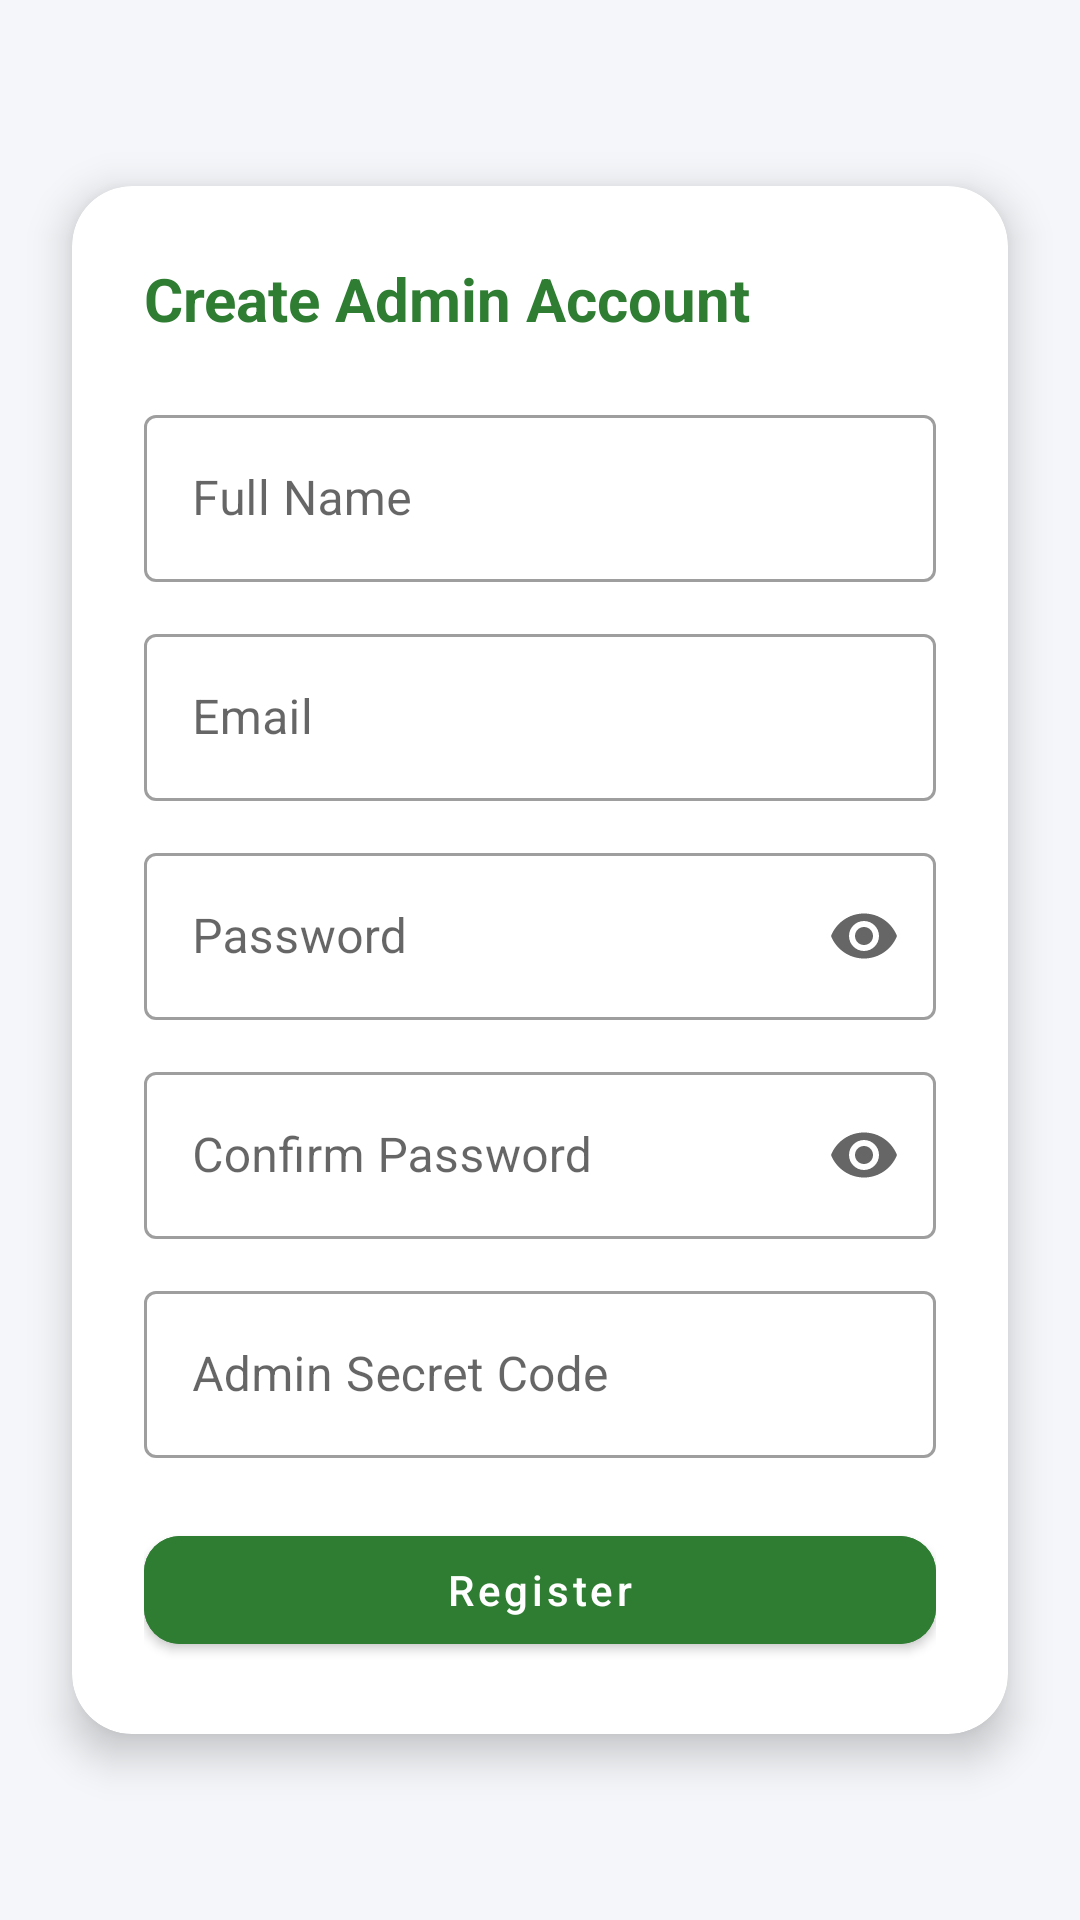

Layout XML and referenced resources for this Android screen:
<!-- AndroidManifest.xml: application theme Theme.KrushimitraAdminApp -->
<!-- res/layout/activity_registration_admin.xml -->
<?xml version="1.0" encoding="utf-8"?>
<androidx.constraintlayout.widget.ConstraintLayout
    xmlns:android="http://schemas.android.com/apk/res/android"
    xmlns:app="http://schemas.android.com/apk/res-auto"
    android:layout_width="match_parent"
    android:layout_height="match_parent"
    android:background="#F4F6F9">

    <com.google.android.material.card.MaterialCardView
        android:layout_width="0dp"
        android:layout_height="wrap_content"
        android:layout_margin="24dp"
        app:cardCornerRadius="20dp"
        app:cardElevation="8dp"
        app:layout_constraintTop_toTopOf="parent"
        app:layout_constraintBottom_toBottomOf="parent"
        app:layout_constraintStart_toStartOf="parent"
        app:layout_constraintEnd_toEndOf="parent">

        <ScrollView
            android:layout_width="match_parent"
            android:layout_height="wrap_content">

            <LinearLayout
                android:layout_width="match_parent"
                android:layout_height="wrap_content"
                android:orientation="vertical"
                android:padding="24dp">

                <TextView
                    android:layout_width="wrap_content"
                    android:layout_height="wrap_content"
                    android:text="Create Admin Account"
                    android:textSize="20sp"
                    android:textStyle="bold"
                    android:textColor="#2E7D32"
                    android:layout_marginBottom="20dp"/>

                
                <com.google.android.material.textfield.TextInputLayout
                    style="@style/Widget.MaterialComponents.TextInputLayout.OutlinedBox"
                    android:hint="Full Name"
                    android:layout_width="match_parent"
                    android:layout_height="wrap_content"
                    android:layout_marginBottom="12dp">

                    <com.google.android.material.textfield.TextInputEditText
                        android:id="@+id/etName"
                        android:layout_width="match_parent"
                        android:layout_height="wrap_content"/>
                </com.google.android.material.textfield.TextInputLayout>

                
                <com.google.android.material.textfield.TextInputLayout
                    style="@style/Widget.MaterialComponents.TextInputLayout.OutlinedBox"
                    android:hint="Email"
                    android:layout_width="match_parent"
                    android:layout_height="wrap_content"
                    android:layout_marginBottom="12dp">

                    <com.google.android.material.textfield.TextInputEditText
                        android:id="@+id/etEmail"
                        android:inputType="textEmailAddress"
                        android:layout_width="match_parent"
                        android:layout_height="wrap_content"/>
                </com.google.android.material.textfield.TextInputLayout>

                
                <com.google.android.material.textfield.TextInputLayout
                    style="@style/Widget.MaterialComponents.TextInputLayout.OutlinedBox"
                    android:hint="Password"
                    app:endIconMode="password_toggle"
                    android:layout_width="match_parent"
                    android:layout_height="wrap_content"
                    android:layout_marginBottom="12dp">

                    <com.google.android.material.textfield.TextInputEditText
                        android:id="@+id/etPassword"
                        android:inputType="textPassword"
                        android:layout_width="match_parent"
                        android:layout_height="wrap_content"/>
                </com.google.android.material.textfield.TextInputLayout>

                
                <com.google.android.material.textfield.TextInputLayout
                    style="@style/Widget.MaterialComponents.TextInputLayout.OutlinedBox"
                    android:hint="Confirm Password"
                    app:endIconMode="password_toggle"
                    android:layout_width="match_parent"
                    android:layout_height="wrap_content"
                    android:layout_marginBottom="12dp">

                    <com.google.android.material.textfield.TextInputEditText
                        android:id="@+id/etConfirmPassword"
                        android:inputType="textPassword"
                        android:layout_width="match_parent"
                        android:layout_height="wrap_content"/>
                </com.google.android.material.textfield.TextInputLayout>

                
                <com.google.android.material.textfield.TextInputLayout
                    style="@style/Widget.MaterialComponents.TextInputLayout.OutlinedBox"
                    android:hint="Admin Secret Code"
                    android:layout_width="match_parent"
                    android:layout_height="wrap_content"
                    android:layout_marginBottom="20dp">

                    <com.google.android.material.textfield.TextInputEditText
                        android:id="@+id/etSecretCode"
                        android:layout_width="match_parent"
                        android:layout_height="wrap_content"/>
                </com.google.android.material.textfield.TextInputLayout>

                
                <com.google.android.material.button.MaterialButton
                    android:id="@+id/btnRegister"
                    android:layout_width="match_parent"
                    android:layout_height="wrap_content"
                    android:text="Register"
                    android:textAllCaps="false"
                    android:backgroundTint="#2E7D32"
                    android:textColor="@android:color/white"
                    app:cornerRadius="12dp"/>

            </LinearLayout>
        </ScrollView>

    </com.google.android.material.card.MaterialCardView>

</androidx.constraintlayout.widget.ConstraintLayout>
<!-- resources referenced by this layout -->
<resources>
  <style name="Theme.KrushimitraAdminApp" parent="Theme.MaterialComponents.DayNight.NoActionBar">
  
          
          <item name="colorPrimary">@color/green_primary</item>
          <item name="colorPrimaryVariant">@color/green_primary_dark</item>
          <item name="colorOnPrimary">@color/white</item>
  
          
          <item name="colorSecondary">@color/green_accent</item>
          <item name="colorOnSecondary">@color/white</item>
  
          
          <item name="android:statusBarColor">@color/green_primary_dark</item>
  
          
          <item name="toolbarStyle">@style/CustomToolbar</item>
      </style>
  <color name="green_primary">#2E7D32</color>
  <color name="green_primary_dark">#1B5E20</color>
  <color name="white">#FFFFFF</color>
  <color name="green_accent">#43A047</color>
  <style name="CustomToolbar" parent="Widget.MaterialComponents.Toolbar">
          <item name="titleTextColor">@android:color/white</item>
      </style>
</resources>
